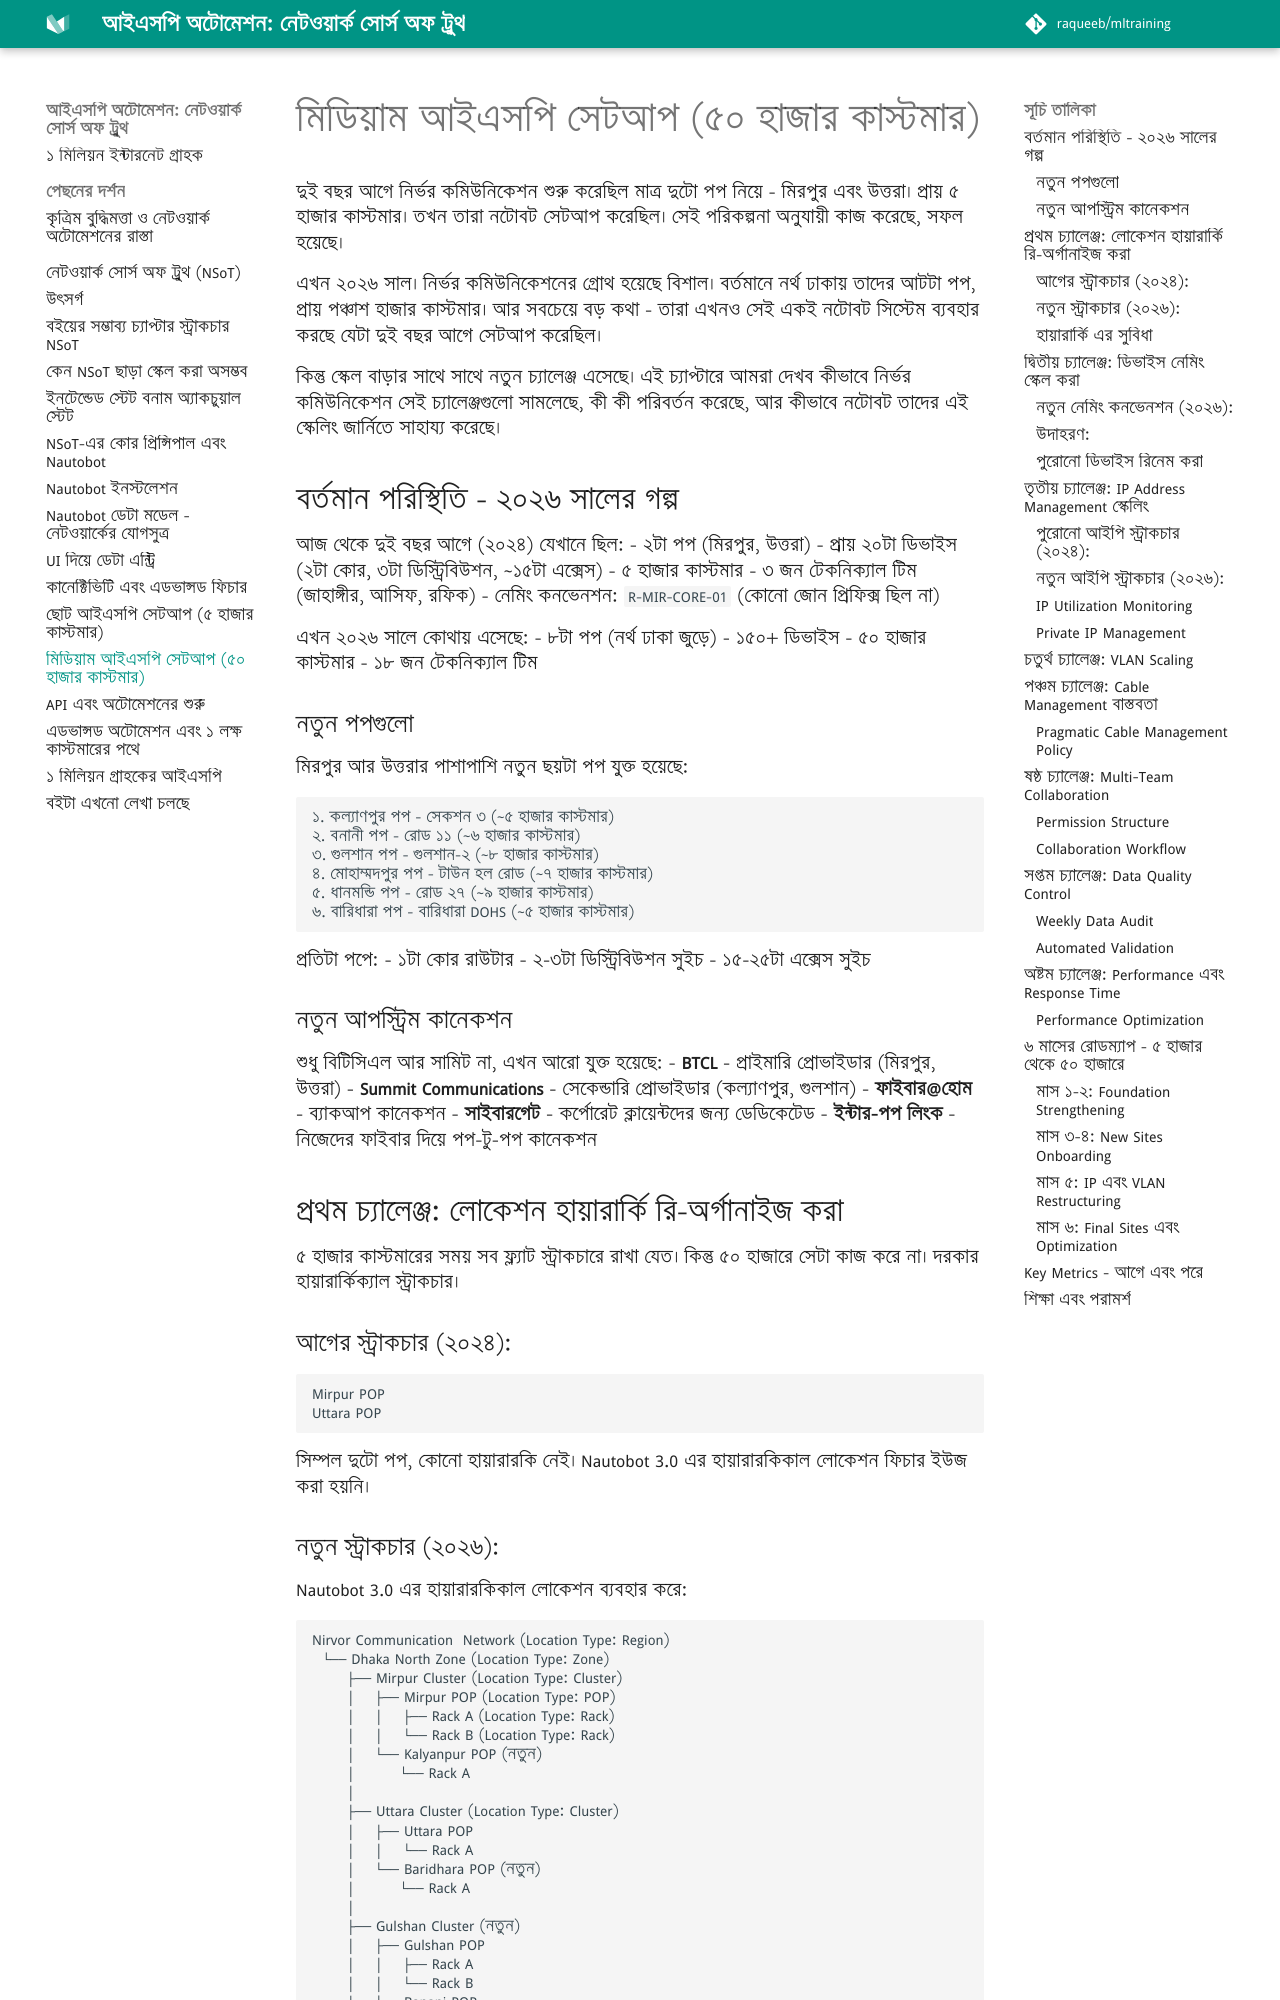

repository: aiwithr/automation_nsot · page: fiftythousands/index.html · generator: mkdocs

দুই বছর আগে নির্ভর কমিউনিকেশন শুরু করেছিল মাত্র দুটো পপ নিয়ে - মিরপুর এবং উত্তরা। প্রায় ৫ হাজার কাস্টমার। তখন তারা নটোবট সেটআপ করেছিল। সেই পরিকল্পনা অনুযায়ী কাজ করেছে, সফল হয়েছে।

এখন ২০২৬ সাল। নির্ভর কমিউনিকেশনের গ্রোথ হয়েছে বিশাল। বর্তমানে নর্থ ঢাকায় তাদের আটটা পপ, প্রায় পঞ্চাশ হাজার কাস্টমার। আর সবচেয়ে বড় কথা - তারা এখনও সেই একই নটোবট সিস্টেম ব্যবহার করছে যেটা দুই বছর আগে সেটআপ করেছিল।

কিন্তু স্কেল বাড়ার সাথে সাথে নতুন চ্যালেঞ্জ এসেছে। এই চ্যাপ্টারে আমরা দেখব কীভাবে নির্ভর কমিউনিকেশন সেই চ্যালেঞ্জগুলো সামলেছে, কী কী পরিবর্তন করেছে, আর কীভাবে নটোবট তাদের এই স্কেলিং জার্নিতে সাহায্য করেছে।

## বর্তমান পরিস্থিতি - ২০২৬ সালের গল্প

আজ থেকে দুই বছর আগে (২০২৪) যেখানে ছিল:
- ২টা পপ (মিরপুর, উত্তরা)
- প্রায় ২০টা ডিভাইস (২টা কোর, ৩টা ডিস্ট্রিবিউশন, ~১৫টা এক্সেস)
- ৫ হাজার কাস্টমার
- ৩ জন টেকনিক্যাল টিম (জাহাঙ্গীর, আসিফ, রফিক)
- নেমিং কনভেনশন: `R-MIR-CORE-01` (কোনো জোন প্রিফিক্স ছিল না)

এখন ২০২৬ সালে কোথায় এসেছে:
- ৮টা পপ (নর্থ ঢাকা জুড়ে)
- ১৫০+ ডিভাইস
- ৫০ হাজার কাস্টমার
- ১৮ জন টেকনিক্যাল টিম

### নতুন পপগুলো

মিরপুর আর উত্তরার পাশাপাশি নতুন ছয়টা পপ যুক্ত হয়েছে:

```
১. কল্যাণপুর পপ - সেকশন ৩ (~৫ হাজার কাস্টমার)
২. বনানী পপ - রোড ১১ (~৬ হাজার কাস্টমার)
৩. গুলশান পপ - গুলশান-২ (~৮ হাজার কাস্টমার)
৪. মোহাম্মদপুর পপ - টাউন হল রোড (~৭ হাজার কাস্টমার)
৫. ধানমন্ডি পপ - রোড ২৭ (~৯ হাজার কাস্টমার)
৬. বারিধারা পপ - বারিধারা DOHS (~৫ হাজার কাস্টমার)
```

প্রতিটা পপে:
- ১টা কোর রাউটার
- ২-৩টা ডিস্ট্রিবিউশন সুইচ
- ১৫-২৫টা এক্সেস সুইচ

### নতুন আপস্ট্রিম কানেকশন

শুধু বিটিসিএল আর সামিট না, এখন আরো যুক্ত হয়েছে:
- **BTCL** - প্রাইমারি প্রোভাইডার (মিরপুর, উত্তরা)
- **Summit Communications** - সেকেন্ডারি প্রোভাইডার (কল্যাণপুর, গুলশান)
- **ফাইবার@হোম** - ব্যাকআপ কানেকশন
- **সাইবারগেট** - কর্পোরেট ক্লায়েন্টদের জন্য ডেডিকেটেড
- **ইন্টার-পপ লিংক** - নিজেদের ফাইবার দিয়ে পপ-টু-পপ কানেকশন

## প্রথম চ্যালেঞ্জ: লোকেশন হায়ারার্কি রি-অর্গানাইজ করা

৫ হাজার কাস্টমারের সময় সব ফ্ল্যাট স্ট্রাকচারে রাখা যেত। কিন্তু ৫০ হাজারে সেটা কাজ করে না। দরকার হায়ারার্কিক্যাল স্ট্রাকচার।

### আগের স্ট্রাকচার (২০২৪):

```
Mirpur POP
Uttara POP
```

সিম্পল দুটো পপ, কোনো হায়ারারকি নেই। Nautobot 3.0 এর হায়ারারকিকাল লোকেশন ফিচার ইউজ করা হয়নি।
